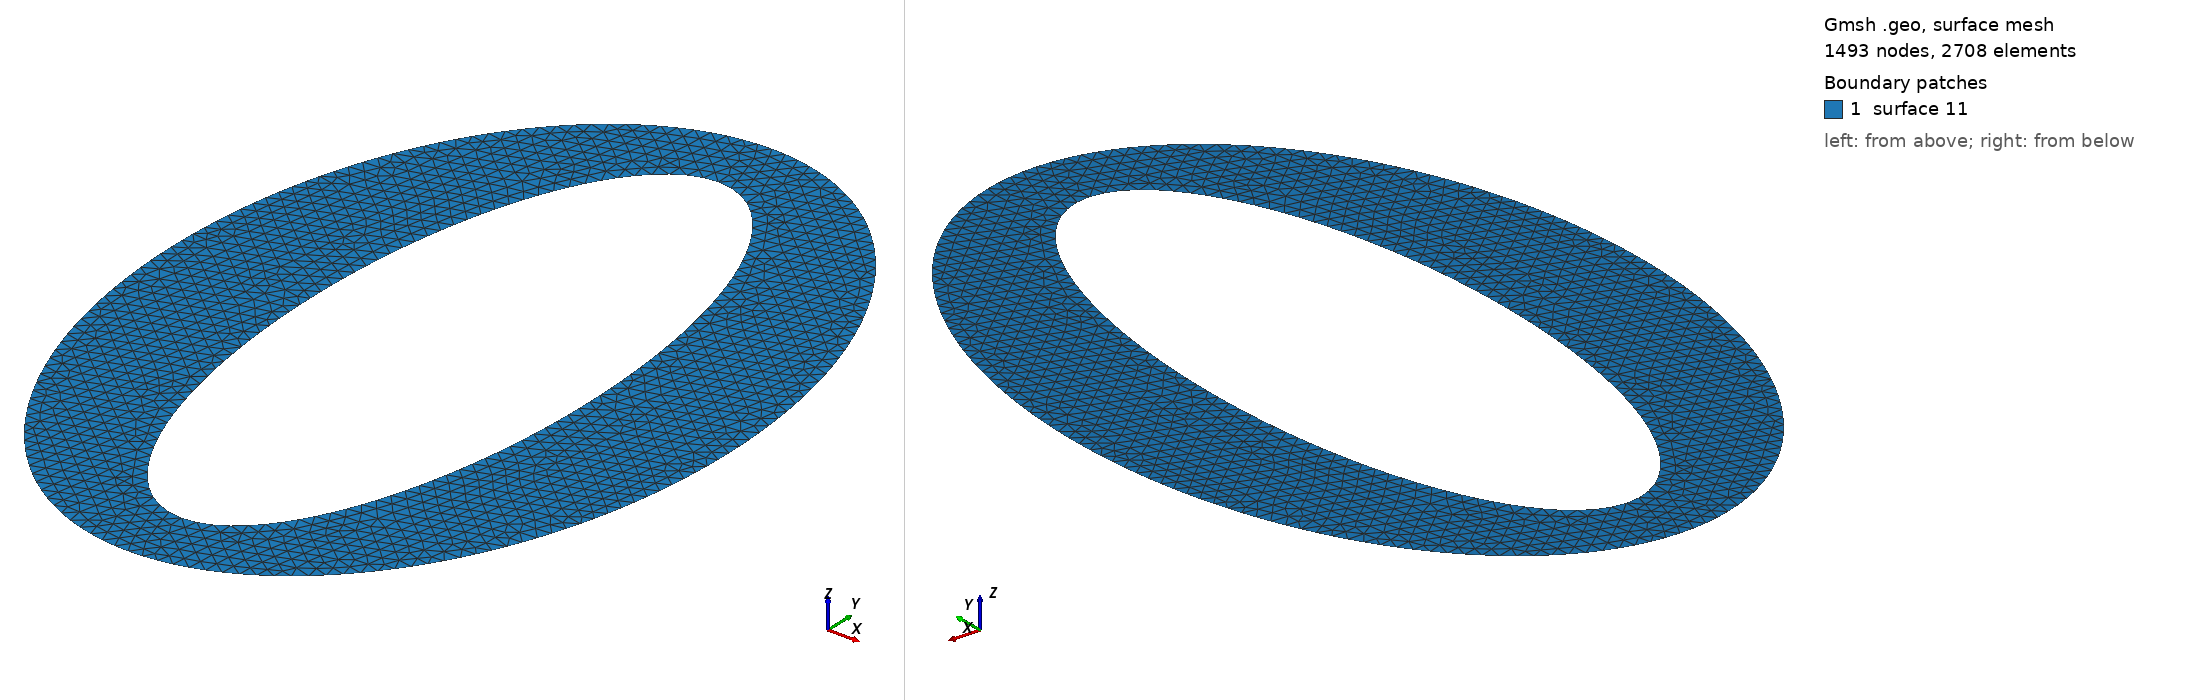

Gmsh geometry script, surface-meshed: 1493 nodes, 2708 surface elements. Boundary patches (legend numbers): 1 surface 11. Left view from above one corner, right view from below the opposite corner. The script declares no physical surfaces, so the legend lists its geometric surfaces. The drawing asked Gmsh for element sizes between 1% and 20% of the model's largest extent; the script's own settings can give other sizes.

=== ellipsoid.geo (drawn) ===
lc = 0.1;

a_endo = 2.5;
b_endo = 1.0;
t_equator = 1.0;
t_apex = 0.5;

a_epi = a_endo + t_apex;
b_epi = b_endo + t_equator;


Point(1)  = { b_endo,  0.0,    0.0, lc};
Point(2)  = { 0.0   ,  a_endo, 0.0, lc};
Point(3)  = {-b_endo,  0.0,    0.0, lc};
Point(4)  = { 0.0   , -a_endo, 0.0, lc};

Point(5)  = { b_epi,   0.0,    0.0, lc};
Point(6)  = { 0.0   ,  a_epi,  0.0, lc};
Point(7)  = {-b_epi,   0.0,    0.0, lc};
Point(8)  = { 0.0   , -a_epi,  0.0, lc};

Point(10) = { 0.0,     0.0,    0.0, lc};


Ellipse(1) = {1, 10, 3, 2};
Ellipse(2) = {2, 10, 4, 3};
Ellipse(3) = {3, 10, 1, 4};
Ellipse(4) = {4, 10, 2, 1};

Ellipse(5) = {5, 10, 7, 6};
Ellipse(6) = {6, 10, 8, 7};
Ellipse(7) = {7, 10, 5, 8};
Ellipse(8) = {8, 10, 6, 5};

Line Loop(9)  = {1, 2, 3, 4};
Line Loop(10) = {5, 6, 7, 8};

Plane Surface(11) = {9,10};
